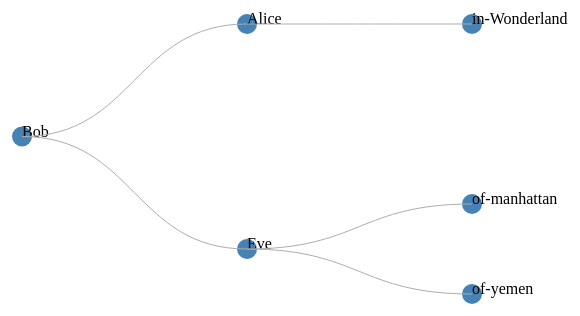
D3 v3 page, settled after 360 driven frames (6 s of simulated time); the page loaded 1 data file(s).


	d3.select("title")
	.text("Demo for Stage 15...");

	var canvas = d3.select("body")
					.append("svg")
					.attr("width", 700)
					.attr("height", 500)
					.append("g")
					.attr("transform", "translate(20, 20)");

	var tree = d3.layout.tree()
				.size([450, 450])

	var FunkyTree = function(smallData){
		var nodes = tree.nodes(smallData);
		var links = tree.links(nodes);

		//var map_translate = nodeVerticalTree  // assign here nodeHorizonatlTree for horizontal node mapping
		var map_translate = nodeHorizonatlTree
		var node = canvas.selectAll(".node")
					.data(nodes)
					.enter()
					.append("g")
						.attr("class", "nodes")
						.attr("transform", map_translate);

		node.append("circle")
			.attr("r", 10)
			.attr("fill", "steelblue");

		var map_name = function(_data){return _data.name;}
		node.append("text")
			.text(map_name)

		var diagonal = d3.svg.diagonal()
						//.projection(linkVerticalTree); // assign here linkHorizonatlTree for horizontal links tree
						.projection(linkHorizonatlTree);


		canvas.selectAll(".link")
			.data(links)
			.enter()
				.append("path")
				.attr("class", "links")
				.attr("fill", "none")
				.attr("stroke", "#ADADAD")
				.attr("d", diagonal);

	}

	function nodeVerticalTree(_data){
		return "translate(" + _data.x + "," + _data.y + ")";
	}
	function nodeHorizonatlTree(_data){
		return "translate(" + _data.y + "," + _data.x + ")";
	}
	function linkVerticalTree(_data){
		return [_data.x, _data.y];
	}
	function linkHorizonatlTree(_data){
		return [_data.y, _data.x]
	}

	var jsonData = d3.json("./someData.json", FunkyTree)

	console.log("ddd tree layout");
	

### data: someData.json
{
 "name": "Bob",
 "children": [
  {
   "name": "Alice",
   "children": [
    "{... 1 keys}"
   ]
  },
  {
   "name": "Eve",
   "children": [
    "{... 2 keys}",
    "{... 2 keys}"
   ]
  }
 ]
}